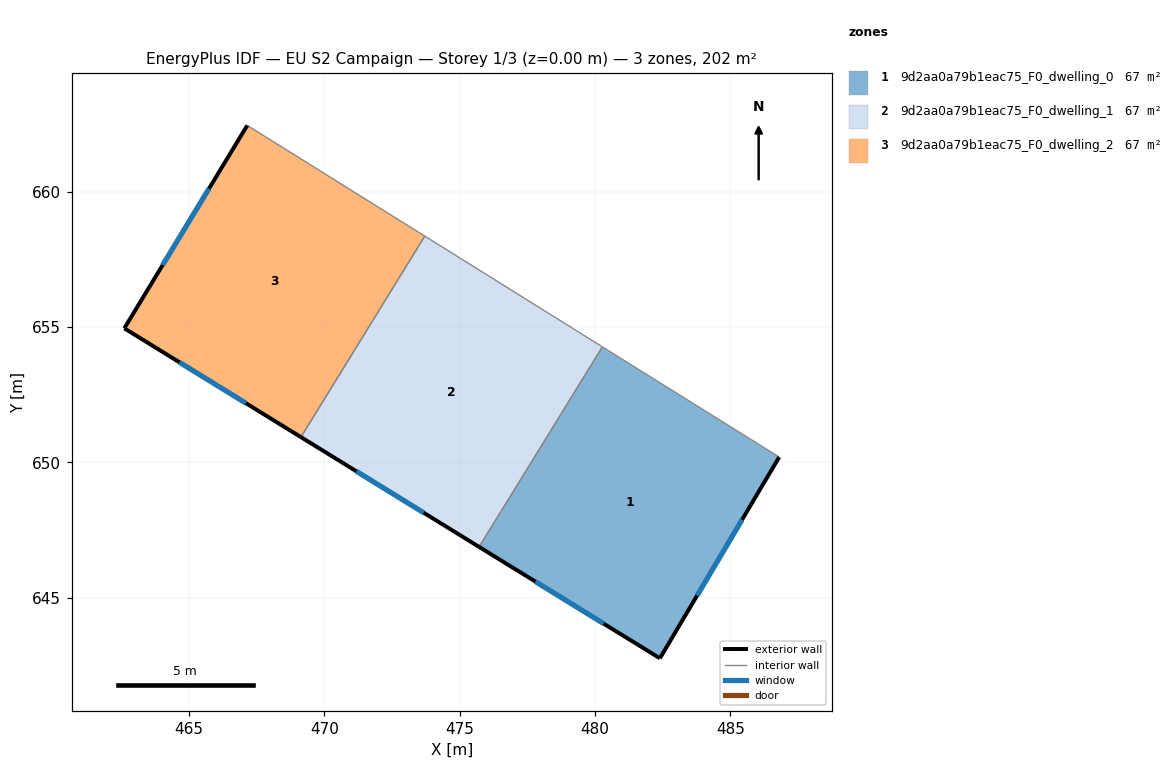
=== STOREY PLAN SPEC (per zone: floor XY polygon, exterior-wall plan segments, windows/doors) ===
zone 1: 9d2aa0a79b1eac75_F0_dwelling_0  (67.3 m²)
  floor: (486.80, 650.19) (482.39, 642.76) (475.71, 646.87) (480.27, 654.26)
  exterior wall: (482.39, 642.76) – (486.80, 650.19)  [8.6 m]
    window: (483.77, 645.07) – (485.43, 647.87)  [3.7 m²]
  exterior wall: (475.71, 646.87) – (482.39, 642.76)  [7.8 m]
    window: (477.80, 645.59) – (480.31, 644.04)  [3.3 m²]
  interior walls: 2
zone 2: 9d2aa0a79b1eac75_F0_dwelling_1  (67.3 m²)
  floor: (480.27, 654.26) (475.71, 646.87) (469.13, 650.93) (473.71, 658.36)
  exterior wall: (469.13, 650.93) – (475.71, 646.87)  [7.7 m]
    window: (471.18, 649.66) – (473.66, 648.14)  [3.3 m²]
  interior walls: 3
zone 3: 9d2aa0a79b1eac75_F0_dwelling_2  (67.3 m²)
  floor: (473.71, 658.36) (469.13, 650.93) (462.60, 654.95) (467.15, 662.45)
  exterior wall: (462.60, 654.95) – (469.13, 650.93)  [7.7 m]
    window: (464.64, 653.70) – (467.10, 652.18)  [3.3 m²]
  exterior wall: (467.15, 662.45) – (462.60, 654.95)  [8.8 m]
    window: (465.73, 660.11) – (464.02, 657.28)  [3.7 m²]
  interior walls: 2

=== DERIVED (storey summary) ===
Building: EU S2 Campaign
Storey: 1 of 3  (floor level z = 0.00 m)
Storey gross floor area: 201.9 m²
Zones on this storey: 3
  - 9d2aa0a79b1eac75_F0_dwelling_0: floor 67.3 m²; exterior wall 16.5 m (49.5 m²); 2 window(s) 7.0 m²; WWR 14.2%
  - 9d2aa0a79b1eac75_F0_dwelling_1: floor 67.3 m²; exterior wall 7.7 m (23.2 m²); 1 window(s) 3.3 m²; WWR 14.2%
  - 9d2aa0a79b1eac75_F0_dwelling_2: floor 67.3 m²; exterior wall 16.4 m (49.3 m²); 2 window(s) 7.0 m²; WWR 14.2%
Zone adjacency (shared interzone walls):
  - 9d2aa0a79b1eac75_F0_dwelling_0 ↔ 9d2aa0a79b1eac75_F0_dwelling_1
  - 9d2aa0a79b1eac75_F0_dwelling_1 ↔ 9d2aa0a79b1eac75_F0_dwelling_2